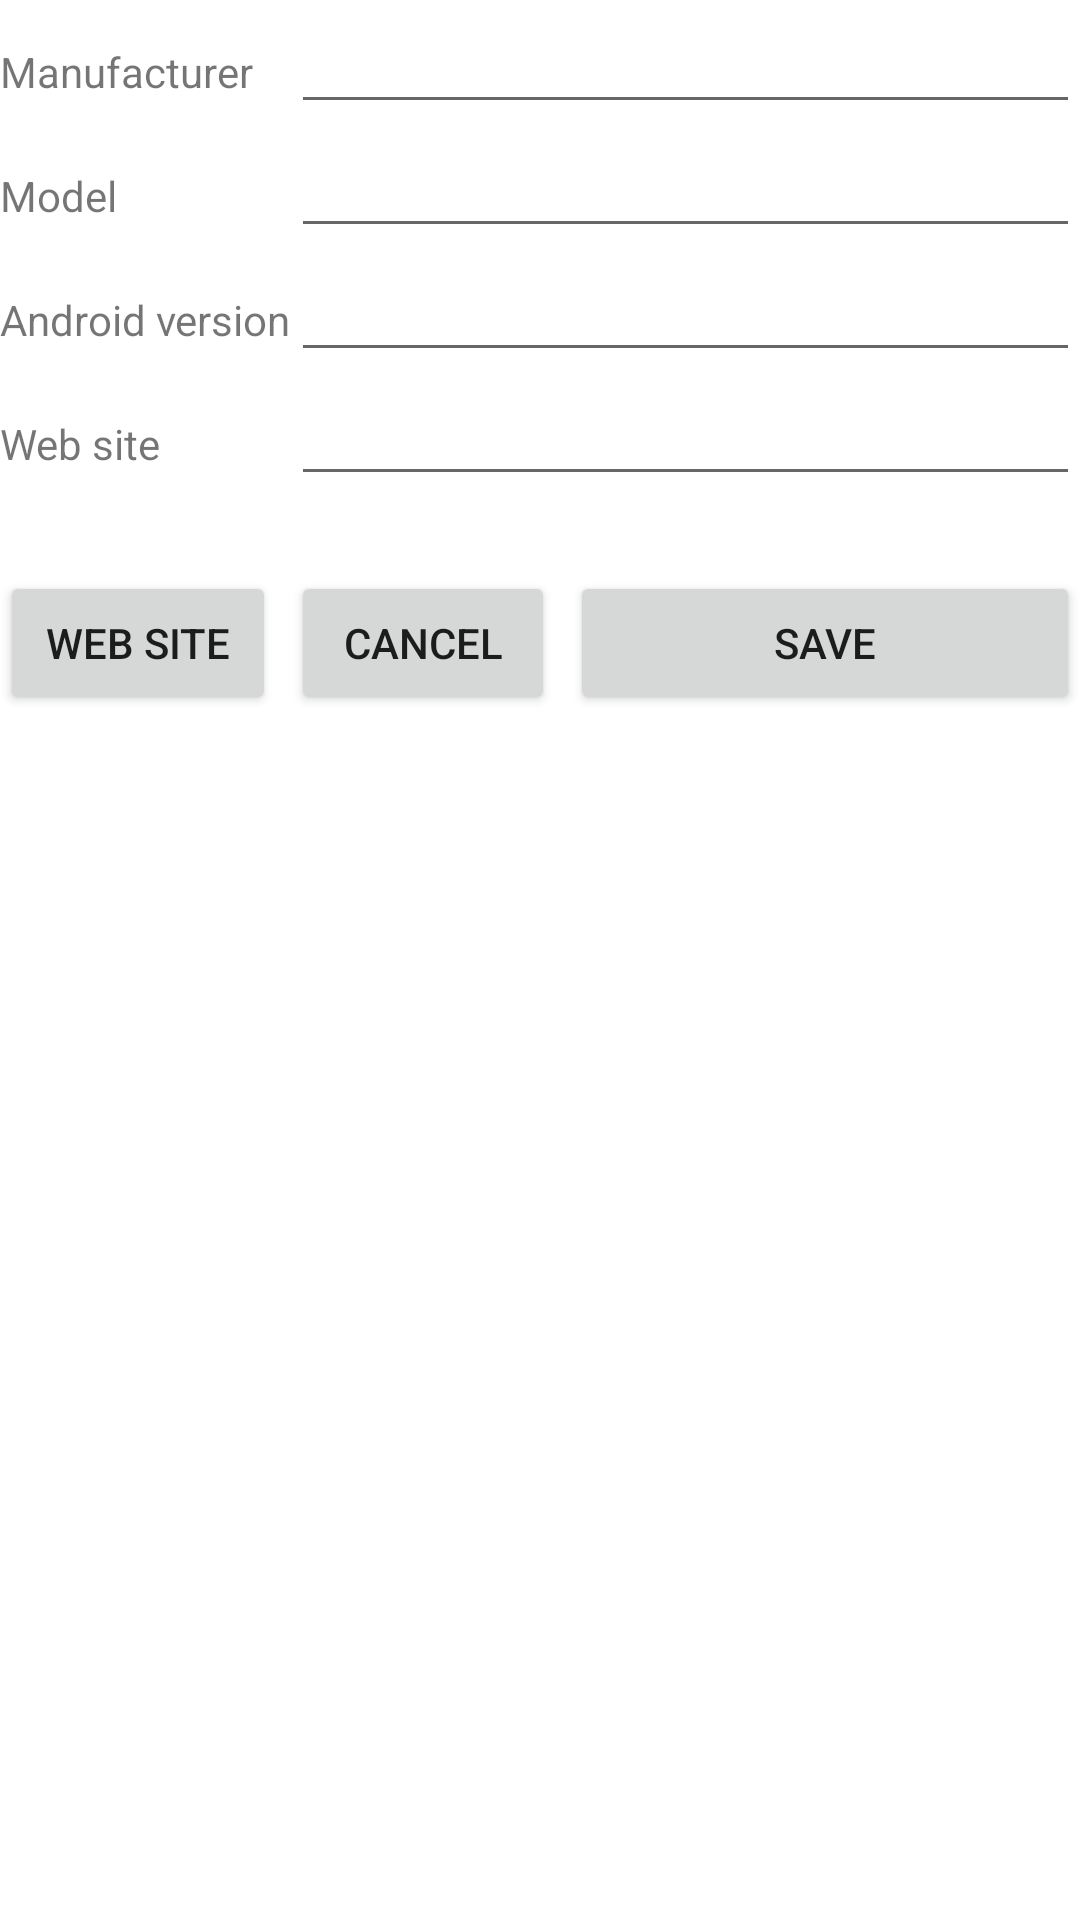

The Android layout XML behind this screen, and the referenced resources:
<!-- AndroidManifest.xml: application theme Theme.PhoneBase -->
<!-- res/layout/activity_input.xml -->
<?xml version="1.0" encoding="utf-8"?>
<TableLayout xmlns:android="http://schemas.android.com/apk/res/android"
    android:layout_width="match_parent"
    android:layout_height="match_parent"
    android:shrinkColumns="*"
    android:stretchColumns="2"
    android:layout_margin="15dp">

    <TableRow
        android:id="@+id/inputRowManufacturer"
        android:layout_width="wrap_content"
        android:layout_height="wrap_content">
        <TextView
            android:id="@+id/inputLabelManufacturer"
            android:layout_span="1"
            android:layout_width="wrap_content"
            android:layout_height="wrap_content"
            android:text="@string/manufacturer_input_label">
        </TextView>
        <EditText
            android:id="@+id/editTextManufacturer"
            android:layout_span="3"
            android:layout_width="wrap_content"
            android:layout_height="wrap_content"
            android:text="">
        </EditText>
    </TableRow>
    <TableRow
        android:id="@+id/inputRowModel"
        android:layout_width="wrap_content"
        android:layout_height="wrap_content">
        <TextView
            android:id="@+id/inputLabelModel"
            android:layout_span="1"
            android:layout_width="wrap_content"
            android:layout_height="wrap_content"
            android:text="@string/model_input_label">
        </TextView>
        <EditText
            android:id="@+id/editTextModel"
            android:layout_span="3"
            android:layout_width="wrap_content"
            android:layout_height="wrap_content"
            android:text="">
        </EditText>
    </TableRow>
    <TableRow
        android:id="@+id/inputRowAndroid"
        android:layout_width="wrap_content"
        android:layout_height="wrap_content">
        <TextView
            android:id="@+id/inputLabelAndroid"
            android:layout_span="1"
            android:layout_width="wrap_content"
            android:layout_height="wrap_content"
            android:text="@string/android_input_label">
        </TextView>
        <EditText
            android:id="@+id/editTextAndroid"
            android:layout_span="3"
            android:layout_width="wrap_content"
            android:layout_height="wrap_content"
            android:text="">
        </EditText>
    </TableRow>
    <TableRow
        android:id="@+id/inputRowWebsite"
        android:layout_width="wrap_content"
        android:layout_height="wrap_content">
        <TextView
            android:id="@+id/inputLabelWebsite"
            android:layout_span="1"
            android:layout_width="wrap_content"
            android:layout_height="wrap_content"
            android:text="@string/website_input_label">
        </TextView>
        <EditText
            android:id="@+id/editTextWebsite"
            android:layout_span="3"
            android:layout_width="wrap_content"
            android:layout_height="wrap_content"
            android:text="">
        </EditText>
    </TableRow>
    <TableRow
        android:id="@+id/inputRowButtons"
        android:layout_width="wrap_content"
        android:layout_height="wrap_content"
        android:layout_marginTop="25dp">
        <Button
            android:id="@+id/website_button"
            android:layout_width="wrap_content"
            android:layout_height="wrap_content"
            android:layout_marginEnd="5dp"
            android:text="@string/website_button" />
        <Button
            android:id="@+id/cancel_button"
            android:layout_width="wrap_content"
            android:layout_height="wrap_content"
            android:layout_marginEnd="5dp"
            android:text="@string/cancel_button" />
        <Button
            android:id="@+id/save_button"
            android:layout_width="wrap_content"
            android:layout_height="wrap_content"
            android:text="@string/save_button" />

    </TableRow>
</TableLayout>
<!-- resources referenced by this layout -->
<resources>
  <string name="android_input_label">Android version</string>
  <string name="cancel_button">CANCEL</string>
  <string name="manufacturer_input_label">Manufacturer</string>
  <string name="model_input_label">Model</string>
  <string name="save_button">SAVE</string>
  <string name="website_button">WEB SITE</string>
  <string name="website_input_label">Web site</string>
  <style name="Theme.PhoneBase" parent="Theme.MaterialComponents.DayNight.DarkActionBar">
          
          <item name="colorPrimary">@color/purple_500</item>
          <item name="colorPrimaryVariant">@color/purple_700</item>
          <item name="colorOnPrimary">@color/white</item>
          
          <item name="colorSecondary">@color/teal_200</item>
          <item name="colorSecondaryVariant">@color/teal_700</item>
          <item name="colorOnSecondary">@color/black</item>
          
          <item name="android:statusBarColor" tools:targetApi="l">?attr/colorPrimaryVariant</item>
          
      </style>
  <!-- not gathered from this repository: default colours our renderer supplied (Android Studio template values) -->
  <color name="purple_500">#FF6200EE</color>
  <color name="purple_700">#FF3700B3</color>
  <color name="teal_200">#FF03DAC5</color>
  <color name="teal_700">#FF018786</color>
  <color name="black">#FF000000</color>
  <color name="white">#FFFFFFFF</color>
</resources>
